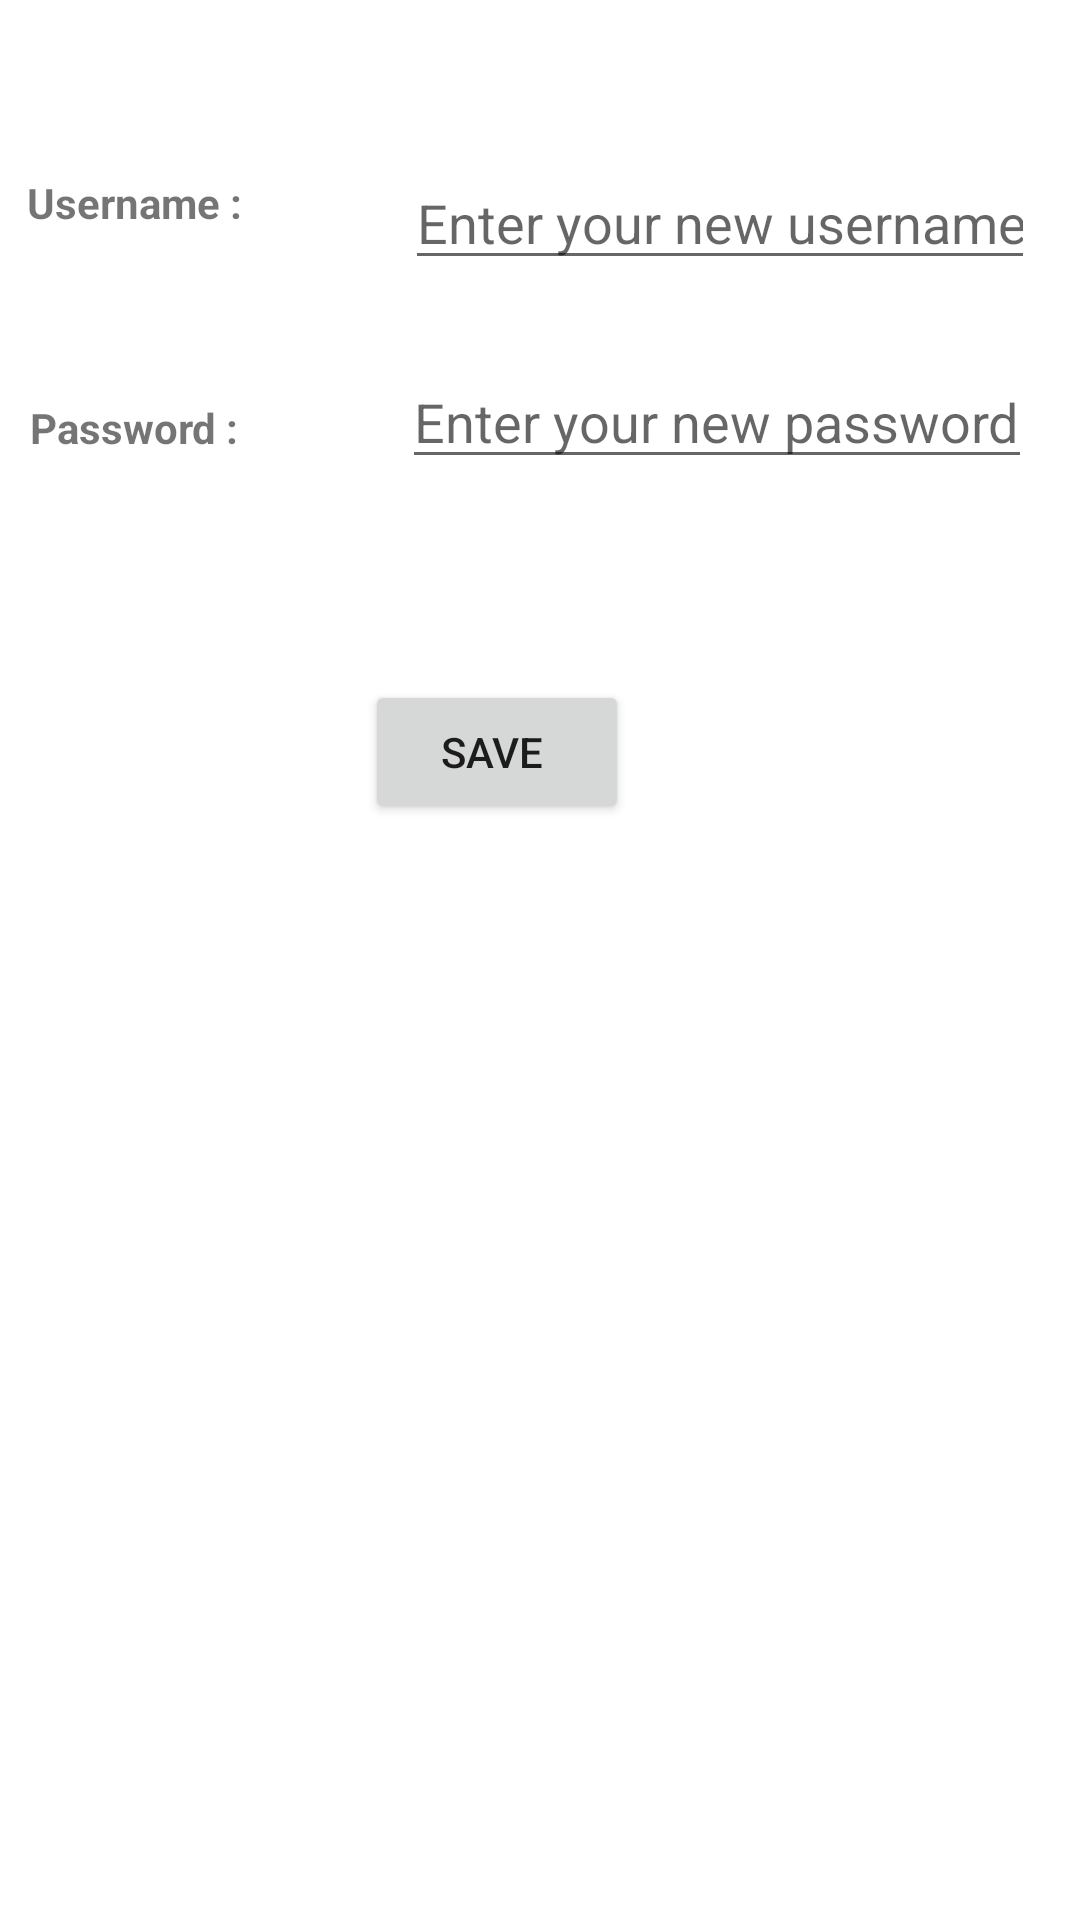

Layout XML and referenced resources for this Android screen:
<!-- AndroidManifest.xml: application theme Theme.OFinsurance -->
<!-- res/layout/fragment_editprofile.xml -->
<?xml version="1.0" encoding="utf-8"?>
<androidx.constraintlayout.widget.ConstraintLayout xmlns:android="http://schemas.android.com/apk/res/android"
    xmlns:app="http://schemas.android.com/apk/res-auto"
    xmlns:tools="http://schemas.android.com/tools"
    android:layout_width="match_parent"
    android:layout_height="match_parent"
    tools:context=".editprofile"
    android:id="@+id/editprofile"
    android:background="@color/white">


    <TextView
        android:id="@+id/textView12"
        android:layout_width="73dp"
        android:layout_height="26dp"
        android:layout_marginStart="48dp"
        android:layout_marginTop="58dp"
        android:layout_marginEnd="26dp"
        android:text="Username :"
        android:textStyle="bold"
        app:layout_constraintEnd_toStartOf="@+id/editTextTextPersonName6"
        app:layout_constraintStart_toStartOf="parent"
        app:layout_constraintTop_toTopOf="parent" />

    <TextView
        android:id="@+id/textView13"
        android:layout_width="76dp"
        android:layout_height="27dp"
        android:layout_marginStart="48dp"
        android:layout_marginTop="49dp"
        android:layout_marginEnd="24dp"
        android:text="Password :"
        android:textStyle="bold"
        app:layout_constraintEnd_toStartOf="@+id/editTextTextPersonName7"
        app:layout_constraintStart_toStartOf="parent"
        app:layout_constraintTop_toBottomOf="@+id/textView12" />

    <EditText
        android:id="@+id/editTextTextPersonName6"
        android:layout_width="wrap_content"
        android:layout_height="wrap_content"
        android:layout_marginStart="27dp"
        android:layout_marginTop="52dp"
        android:layout_marginEnd="54dp"
        android:ems="10"
        android:hint="Enter your new username"
        android:inputType="textPersonName"
        app:layout_constraintEnd_toEndOf="parent"
        app:layout_constraintStart_toEndOf="@+id/textView12"
        app:layout_constraintTop_toTopOf="parent" />

    <EditText
        android:id="@+id/editTextTextPersonName7"
        android:layout_width="wrap_content"
        android:layout_height="wrap_content"
        android:layout_marginStart="24dp"
        android:layout_marginTop="25dp"
        android:layout_marginEnd="54dp"
        android:ems="10"
        android:hint="Enter your new password"
        android:inputType="textPersonName"
        app:layout_constraintEnd_toEndOf="parent"
        app:layout_constraintStart_toEndOf="@+id/textView13"
        app:layout_constraintTop_toBottomOf="@+id/editTextTextPersonName6" />

    <Button
        android:id="@+id/btnsave"
        android:layout_width="wrap_content"
        android:layout_height="wrap_content"
        android:layout_marginStart="147dp"
        android:layout_marginTop="67dp"
        android:layout_marginEnd="176dp"
        android:text="Save "
        app:layout_constraintEnd_toEndOf="parent"
        app:layout_constraintStart_toStartOf="parent"
        app:layout_constraintTop_toBottomOf="@+id/editTextTextPersonName7" />
</androidx.constraintlayout.widget.ConstraintLayout>
<!-- resources referenced by this layout -->
<resources>
  <color name="white">#FFFFFFFF</color>
  <style name="Theme.OFinsurance" parent="Theme.MaterialComponents.DayNight.DarkActionBar">
          
          <item name="colorPrimary">@color/darkblue</item>
          <item name="colorPrimaryVariant">@color/black</item>
          <item name="colorOnPrimary">@color/white</item>
          
          <item name="colorSecondary">@color/teal_200</item>
          <item name="colorSecondaryVariant">@color/teal_700</item>
          <item name="colorOnSecondary">@color/black</item>
          
          <item name="android:statusBarColor" tools:targetApi="l">?attr/colorPrimaryVariant</item>
          
      </style>
  <color name="darkblue">#082178</color>
  <color name="black">#FF000000</color>
  <color name="teal_200">#33B3B2</color>
  <color name="teal_700">#FF018786</color>
</resources>
